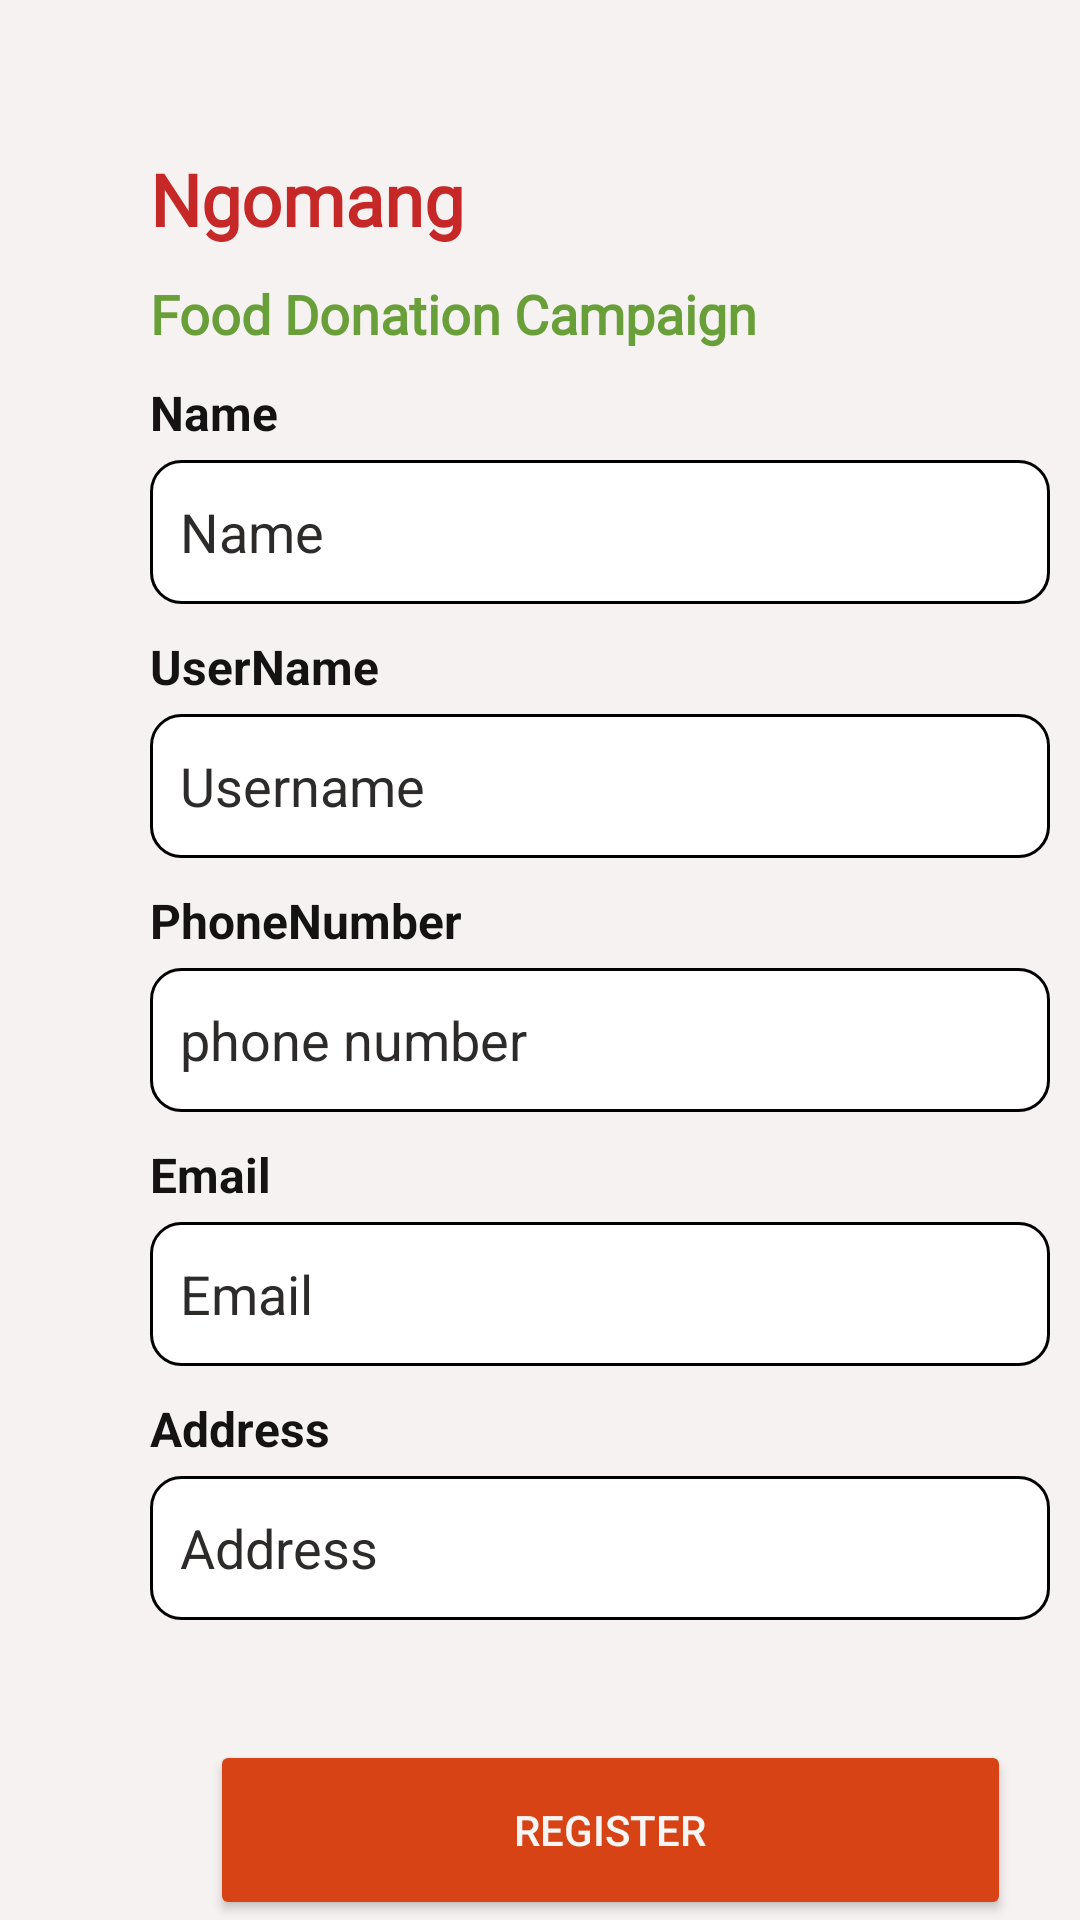

Android layout source for this screen:
<!-- AndroidManifest.xml: application theme Theme.Volunteers -->
<!-- res/layout/activity_vevent_registration.xml -->
<?xml version="1.0" encoding="utf-8"?>
<RelativeLayout xmlns:android="http://schemas.android.com/apk/res/android"
    xmlns:app="http://schemas.android.com/apk/res-auto"
    android:layout_width="match_parent"
    android:layout_height="match_parent"
    android:background="#F6F2F2">

    <TextView
        android:id="@+id/ngoname"
        android:layout_width="wrap_content"
        android:layout_height="wrap_content"
        android:layout_marginLeft="50dp"
        android:layout_marginTop="50dp"
        android:fontFamily="@font/alegreya_sc_bold"
        android:shadowColor="#423B3B"
        android:text="Ngomang"
        android:textColor="#C62828"
        android:textSize="24sp"
        android:textStyle="bold" />

    <TextView
        android:id="@+id/eventname"
        android:layout_width="wrap_content"
        android:layout_height="wrap_content"
        android:layout_below="@+id/ngoname"
        android:layout_marginLeft="50dp"
        android:layout_marginTop="10dp"
        android:fontFamily="@font/buenard"
        android:text="Food Donation Campaign"
        android:textColor="#689F38"
        android:textSize="18sp"
        android:textStyle="bold" />

    <TextView
        android:id="@+id/namelabel"
        android:layout_width="wrap_content"
        android:layout_height="wrap_content"
        android:layout_below="@+id/eventname"
        android:layout_marginLeft="50dp"
        android:layout_marginTop="10dp"

        android:text="Name"
        android:textColor="#141212"
        android:textSize="16sp"
        android:textStyle="bold" />

    <EditText
        android:id="@+id/RName"
        android:layout_width="wrap_content"
        android:layout_height="wrap_content"
        android:layout_marginLeft="50dp"
        android:layout_marginTop="5dp"
        android:width="300dp"
        android:layout_below="@+id/namelabel"
        android:background="@drawable/edittext_border"
        android:ems="10"
        android:hint="Name"
        android:inputType="textPersonName"
        android:minHeight="48dp"
        android:padding="10dp"
        android:textColor="#2D2A2A"
        android:textColorHint="#2D2A2A" />
    <TextView
        android:id="@+id/unamelabel"
        android:layout_width="wrap_content"
        android:layout_height="wrap_content"
        android:layout_below="@+id/RName"
        android:layout_marginLeft="50dp"
        android:layout_marginTop="10dp"

        android:text="UserName"
        android:textColor="#141212"
        android:textSize="16sp"
        android:textStyle="bold" />

    <EditText
        android:id="@+id/RUName"
        android:layout_width="wrap_content"
        android:layout_height="wrap_content"
        android:layout_below="@+id/unamelabel"
        android:layout_marginLeft="50dp"
        android:layout_marginTop="5dp"
        android:width="300dp"
        android:background="@drawable/edittext_border"
        android:ems="10"
        android:hint="Username"
        android:inputType="textPersonName"
        android:minHeight="48dp"
        android:padding="10dp"
        android:textColor="#2D2A2A"
        android:textColorHint="#2D2A2A" />
    <TextView
        android:id="@+id/phonelabel"
        android:layout_width="wrap_content"
        android:layout_height="wrap_content"
        android:layout_below="@+id/RUName"
        android:layout_marginLeft="50dp"
        android:layout_marginTop="10dp"

        android:text="PhoneNumber"
        android:textColor="#141212"
        android:textSize="16sp"
        android:textStyle="bold" />

    <EditText
        android:id="@+id/RPhone"
        android:layout_width="wrap_content"
        android:layout_height="wrap_content"
        android:layout_below="@id/phonelabel"
        android:layout_marginLeft="50dp"
        android:layout_marginTop="5dp"
        android:width="300dp"
        android:background="@drawable/edittext_border"
        android:digits="0123456789"
        android:ems="10"
        android:hint="phone number"
        android:inputType="phone"
        android:maxLength="10"
        android:minHeight="48dp"
        android:padding="10dp"
        android:textColor="#2D2A2A"
        android:textColorHint="#2D2A2A" />
    <TextView
        android:id="@+id/Emaillabel"
        android:layout_width="wrap_content"
        android:layout_height="wrap_content"
        android:layout_below="@+id/RPhone"
        android:layout_marginLeft="50dp"
        android:layout_marginTop="10dp"

        android:text="Email"
        android:textColor="#141212"
        android:textSize="16sp"
        android:textStyle="bold" />

    <EditText
        android:id="@+id/REmailAddress"
        android:layout_width="wrap_content"
        android:layout_height="wrap_content"
        android:layout_below="@+id/Emaillabel"
        android:layout_marginLeft="50dp"
        android:layout_marginTop="5dp"
        android:width="300dp"
        android:background="@drawable/edittext_border"
        android:ems="10"
        android:hint="Email"
        android:inputType="textEmailAddress"
        android:minHeight="48dp"
        android:padding="10dp"
        android:textColor="#2D2A2A"
        android:textColorHint="#2D2A2A" />





























    <TextView
        android:id="@+id/Addresslabel"
        android:layout_width="wrap_content"
        android:layout_height="wrap_content"
        android:layout_below="@+id/REmailAddress"
        android:layout_marginLeft="50dp"
        android:layout_marginTop="10dp"

        android:text="Address"
        android:textColor="#141212"
        android:textSize="16sp"
        android:textStyle="bold" />

    <EditText
        android:id="@+id/RAddress"
        android:layout_width="wrap_content"
        android:layout_height="wrap_content"
        android:layout_below="@id/Addresslabel"
        android:layout_marginLeft="50dp"
        android:layout_marginTop="5dp"
        android:width="300dp"
        android:background="@drawable/edittext_border"
        android:ems="10"
        android:hint="Address"
        android:inputType="textPostalAddress"
        android:minHeight="48dp"
        android:padding="10dp"
        android:textColor="#2D2A2A"
        android:textColorHint="#2D2A2A" />


    <Button
        android:id="@+id/Rregister"
        android:layout_width="267dp"
        android:layout_height="64dp"
        android:layout_below="@id/RAddress"
        android:layout_marginLeft="70dp"
        android:layout_marginTop="40dp"
        android:text="Register"
        android:textColor="#F8F5F5"
        app:backgroundTint="#D84315"
        app:cornerRadius="30dp" />







































</RelativeLayout>
<!-- resources referenced by this layout -->
<resources>
  <!-- drawable edittext_border (drawable) -->
  <?xml version="1.0" encoding="utf-8"?>
  <shape xmlns:android="http://schemas.android.com/apk/res/android">
      <solid android:color="#ffffff" />
      <stroke
          android:width="1dp"
          android:color="#000000" />
      <corners android:radius="10dp" />
  </shape>
  <style name="Theme.Volunteers" parent="Theme.MaterialComponents.DayNight.DarkActionBar">
          
          <item name="colorPrimary">#05897D</item>
          <item name="colorPrimaryVariant">@color/purple_700</item>
          <item name="colorOnPrimary">@color/black</item>
          
          <item name="colorSecondary">@color/teal_200</item>
          <item name="colorSecondaryVariant">@color/teal_700</item>
          <item name="colorOnSecondary">@color/black</item>
          
         <item name="android:statusBarColor" tools:targetApi="21">?attr/colorPrimary</item>
  
  
  
  
      </style>
  <!-- not gathered from this repository: default colours our renderer supplied (Android Studio template values) -->
  <color name="purple_700">#FF3700B3</color>
  <color name="teal_200">#FF03DAC5</color>
  <color name="teal_700">#FF018786</color>
  <color name="black">#FF000000</color>
</resources>
